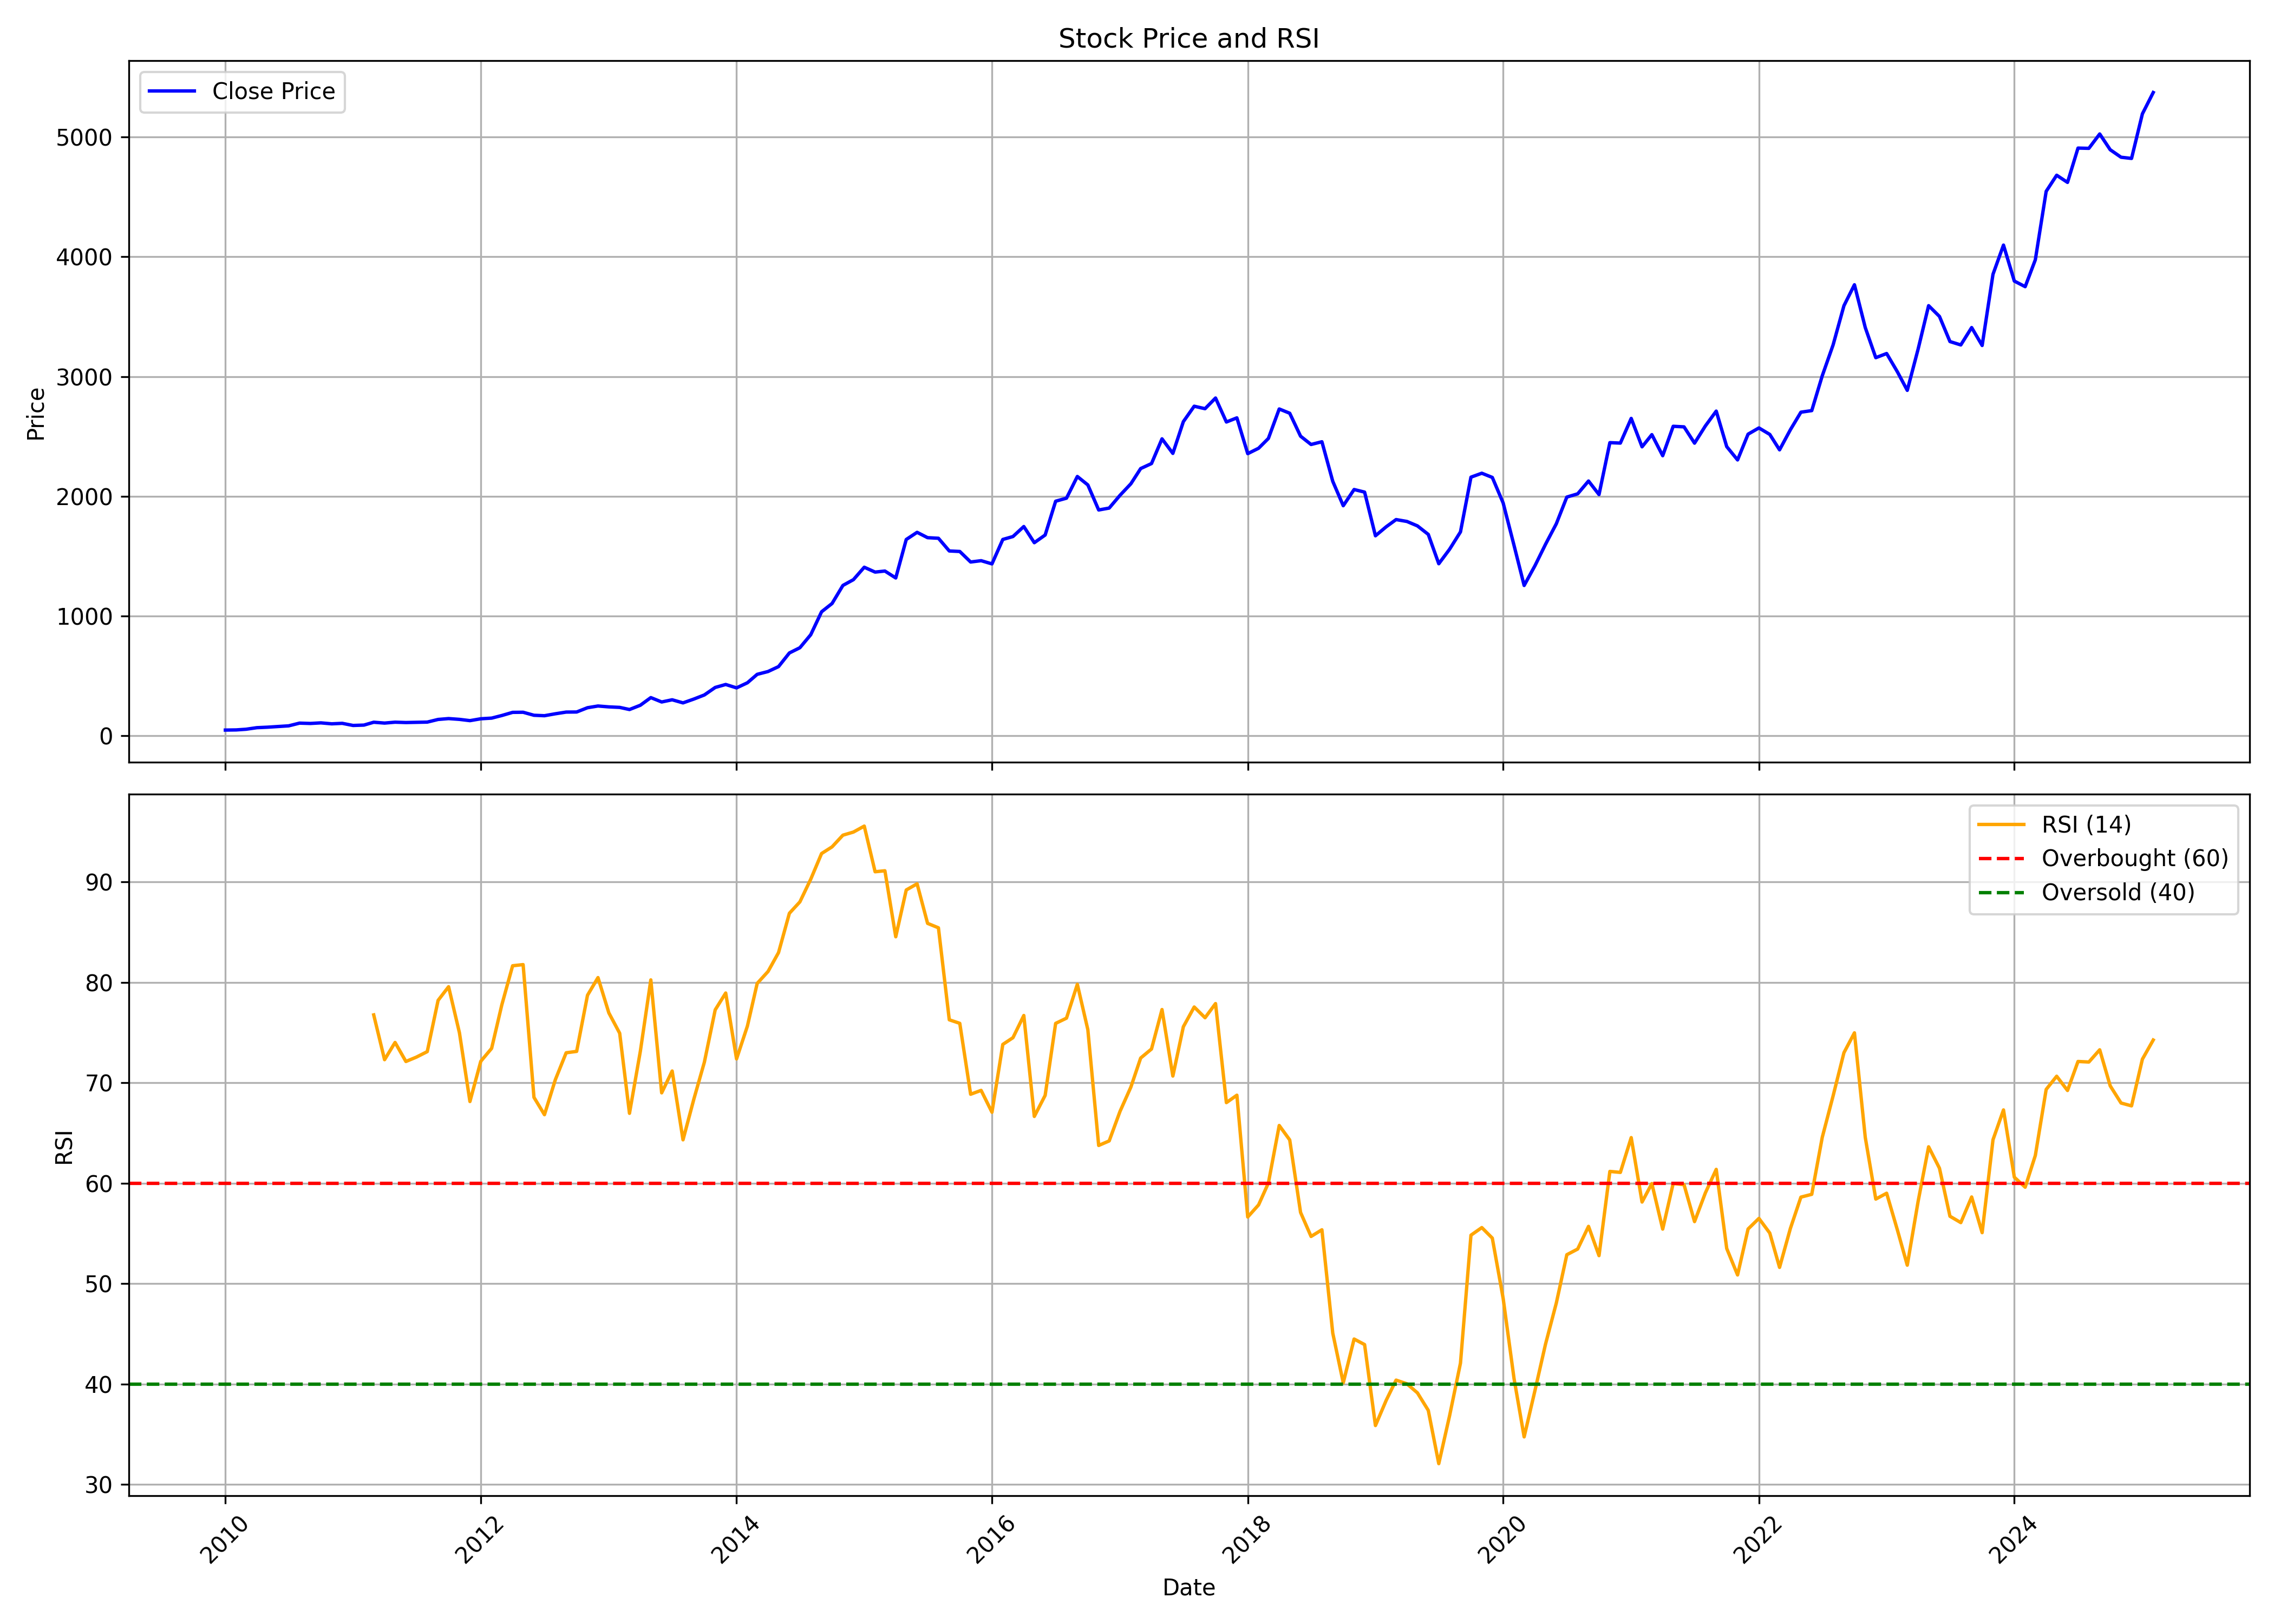

The file beside this chart, header and first rows:
, date, symbol, open, high, low, close, volume, rsi
0, 2010-01-01, EICHERMOT, 54.23, 57.13, 44.1, 47.02, 6548730, 
1, 2010-02-01, EICHERMOT, 47.61, 51.31, 42.23, 48.36, 9329870, 
2, 2010-03-01, EICHERMOT, 48.36, 56.21, 48.36, 53.93, 3786190, 
3, 2010-04-01, EICHERMOT, 54.52, 69.46, 53.98, 67.03, 16761660, 
4, 2010-05-01, EICHERMOT, 66.1, 73.96, 64.45, 71.03, 12857200, 
5, 2010-06-01, EICHERMOT, 71.16, 81.77, 65.83, 76.75, 32514740, 
6, 2010-07-01, EICHERMOT, 77.42, 84.87, 74.99, 82.36, 15711740, 
7, 2010-08-01, EICHERMOT, 82.52, 112.2, 82.21, 105.1, 21808560, 
8, 2010-09-01, EICHERMOT, 106.1, 110.1, 93.83, 102.3, 6276290, 
9, 2010-10-01, EICHERMOT, 103.6, 120.5, 103, 107.2, 5421050, 
10, 2010-11-01, EICHERMOT, 108.8, 121.2, 90.06, 99.32, 5614740, 
11, 2010-12-01, EICHERMOT, 99.1, 105.1, 95.57, 103.4, 3601540, 
12, 2011-01-01, EICHERMOT, 104.5, 108.7, 82.05, 85.61, 5239180, 
13, 2011-02-01, EICHERMOT, 86.12, 97, 81.18, 88.65, 7010560, 
14, 2011-03-01, EICHERMOT, 90.38, 114.1, 84.87, 112.5, 5536200, 76.77
15, 2011-04-01, EICHERMOT, 113.3, 115.7, 102.5, 105.5, 2269170, 72.31
16, 2011-05-01, EICHERMOT, 106.6, 118.3, 94.22, 112.9, 9235820, 74.02
17, 2011-06-01, EICHERMOT, 112.4, 118.3, 99.84, 110, 7054180, 72.13
18, 2011-07-01, EICHERMOT, 111.6, 115.4, 105, 111.7, 909830, 72.56
19, 2011-08-01, EICHERMOT, 117.4, 122.4, 107, 113.7, 1552720, 73.11
20, 2011-09-01, EICHERMOT, 113.7, 139.5, 111.6, 135.8, 7181560, 78.21
21, 2011-10-01, EICHERMOT, 134.5, 146.1, 134.5, 143, 2899840, 79.57
22, 2011-11-01, EICHERMOT, 143.6, 149, 133.3, 136.5, 3334650, 74.98
23, 2011-12-01, EICHERMOT, 136.6, 138.3, 115, 125.8, 2436210, 68.14
24, 2012-01-01, EICHERMOT, 127.7, 152.2, 122.9, 141.4, 1482620, 72.14
25, 2012-02-01, EICHERMOT, 140.5, 156, 139.6, 146.9, 2395220, 73.43
26, 2012-03-01, EICHERMOT, 145.7, 169.1, 138.2, 168.6, 4560470, 77.75
27, 2012-04-01, EICHERMOT, 172.4, 201.9, 162.3, 195, 6915130, 81.66
28, 2012-05-01, EICHERMOT, 195, 200.2, 166.6, 195.9, 4151670, 81.78
29, 2012-06-01, EICHERMOT, 199.3, 204, 166.7, 170.7, 3036650, 68.55
30, 2012-07-01, EICHERMOT, 172.4, 175.7, 162.3, 167, 3433510, 66.83
31, 2012-08-01, EICHERMOT, 166.9, 198.1, 162.3, 183.1, 3585650, 70.3
32, 2012-09-01, EICHERMOT, 183.5, 204.9, 175, 197.3, 3013190, 72.99
33, 2012-10-01, EICHERMOT, 200.6, 205.3, 176.4, 198.1, 2578140, 73.13
34, 2012-11-01, EICHERMOT, 194.1, 260.4, 194.1, 233.8, 7581130, 78.72
35, 2012-12-01, EICHERMOT, 233.7, 252.9, 225.1, 248.1, 3844000, 80.48
36, 2013-01-01, EICHERMOT, 248.1, 255.6, 222.8, 240.8, 2878710, 76.97
37, 2013-02-01, EICHERMOT, 244, 248.4, 221.1, 236.5, 5488630, 74.94
38, 2013-03-01, EICHERMOT, 241.5, 243.2, 214.4, 218.7, 2657830, 66.96
39, 2013-04-01, EICHERMOT, 220.2, 255.9, 215.1, 254.4, 4878400, 73.13
40, 2013-05-01, EICHERMOT, 254.4, 333.9, 252.8, 318.3, 7109400, 80.25
41, 2013-06-01, EICHERMOT, 322.5, 323.8, 276.2, 281.8, 5198520, 69
42, 2013-07-01, EICHERMOT, 289.1, 342.2, 283.9, 300, 5890700, 71.18
43, 2013-08-01, EICHERMOT, 300.5, 307.6, 255, 274.3, 6696430, 64.32
44, 2013-09-01, EICHERMOT, 274.7, 316.9, 268.5, 306.2, 5143390, 68.38
45, 2013-10-01, EICHERMOT, 305.3, 347.1, 302, 340.3, 2428710, 72.05
46, 2013-11-01, EICHERMOT, 340.5, 415.3, 337.9, 403.1, 4022880, 77.27
47, 2013-12-01, EICHERMOT, 405.3, 459.2, 400.7, 427.9, 6355380, 78.95
48, 2014-01-01, EICHERMOT, 430.3, 444.4, 396.3, 399.5, 2407220, 72.38
49, 2014-02-01, EICHERMOT, 396.2, 442.9, 378.5, 442, 6139690, 75.65
50, 2014-03-01, EICHERMOT, 438, 528.8, 434.8, 512.6, 6790510, 79.9
51, 2014-04-01, EICHERMOT, 515.7, 551.1, 498, 536.2, 4768160, 81.09
52, 2014-05-01, EICHERMOT, 536.2, 647.2, 531, 577.2, 6758930, 82.98
53, 2014-06-01, EICHERMOT, 577.6, 702.5, 575, 691.2, 5917420, 86.89
54, 2014-07-01, EICHERMOT, 690.4, 785.9, 681.5, 734.8, 4254830, 88.02
55, 2014-08-01, EICHERMOT, 729, 919.5, 724.6, 843.5, 8182050, 90.28
56, 2014-09-01, EICHERMOT, 848.1, 1070, 847.3, 1035, 16134070, 92.84
57, 2014-10-01, EICHERMOT, 1054, 1109, 939, 1104, 7288850, 93.51
58, 2014-11-01, EICHERMOT, 994.4, 1310, 994.4, 1255, 11163580, 94.67
59, 2014-12-01, EICHERMOT, 1255, 1365, 1185, 1303, 13564730, 94.98
... 122 more rows
